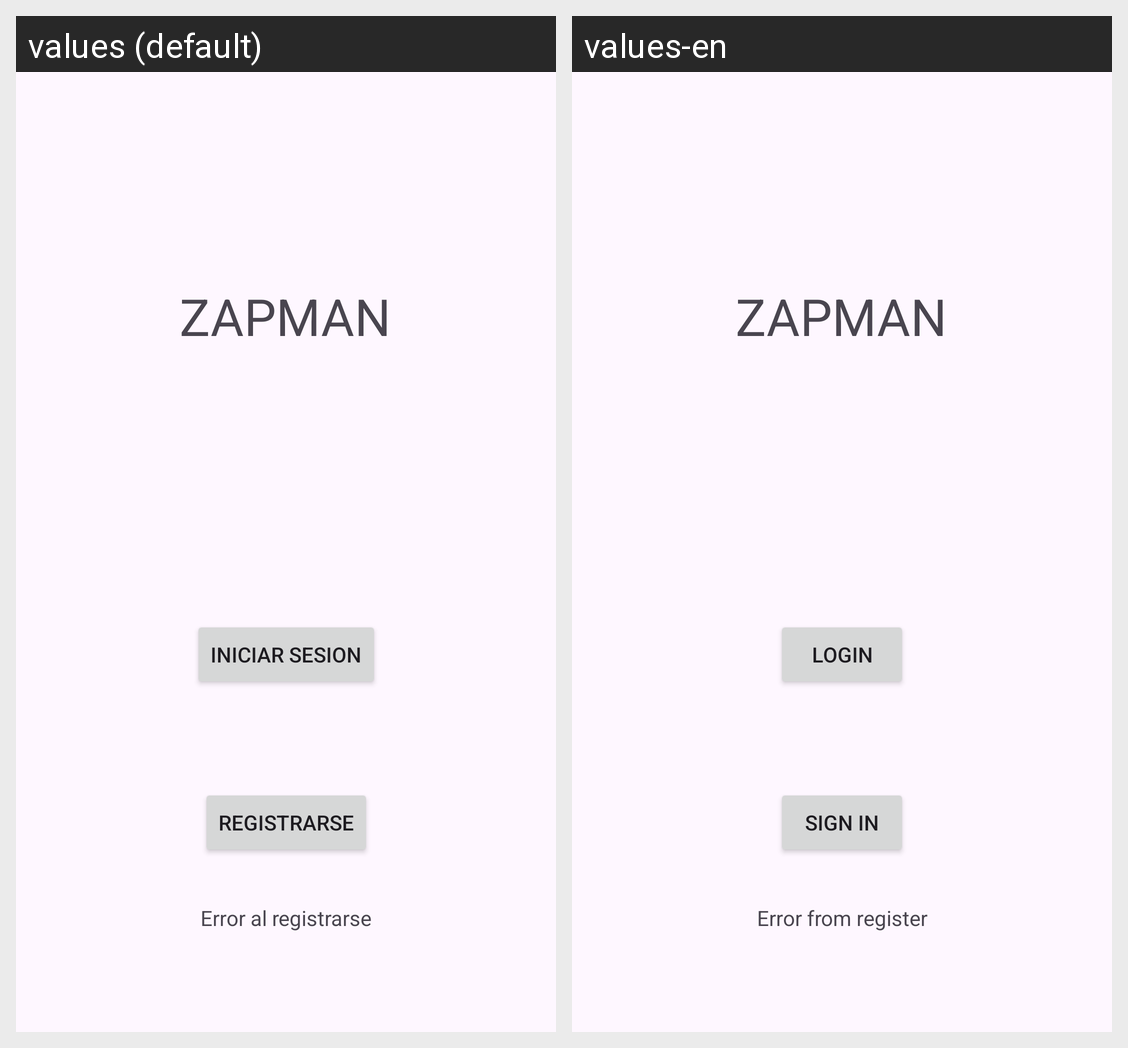

Locale-by-locale string values for the Android screen shown in this grid:
Android screen res/layout/fragment_pantalla_principal.xml rendered under 2 locales, left to right: values (default), values-en. Device: Nexus 5 (rendered at 1080×1920; each locale shown at half size, 540×960, under a caption strip naming it); theme Theme.PruebaTarea.
Strings drawn on this screen, with the default value and each locale's value (text and hints the layout hard-codes, and strings that could not be matched under every locale, appear in the picture but are not listed):

zapman
  values: ZAPMAN
  values-en: ZAPMAN

iniciar_sesion
  values: Iniciar Sesion
  values-en: Login

registrarse
  values: Registrarse
  values-en: Sign In

error_al_registrarse
  values: Error al registrarse
  values-en: Error from register
